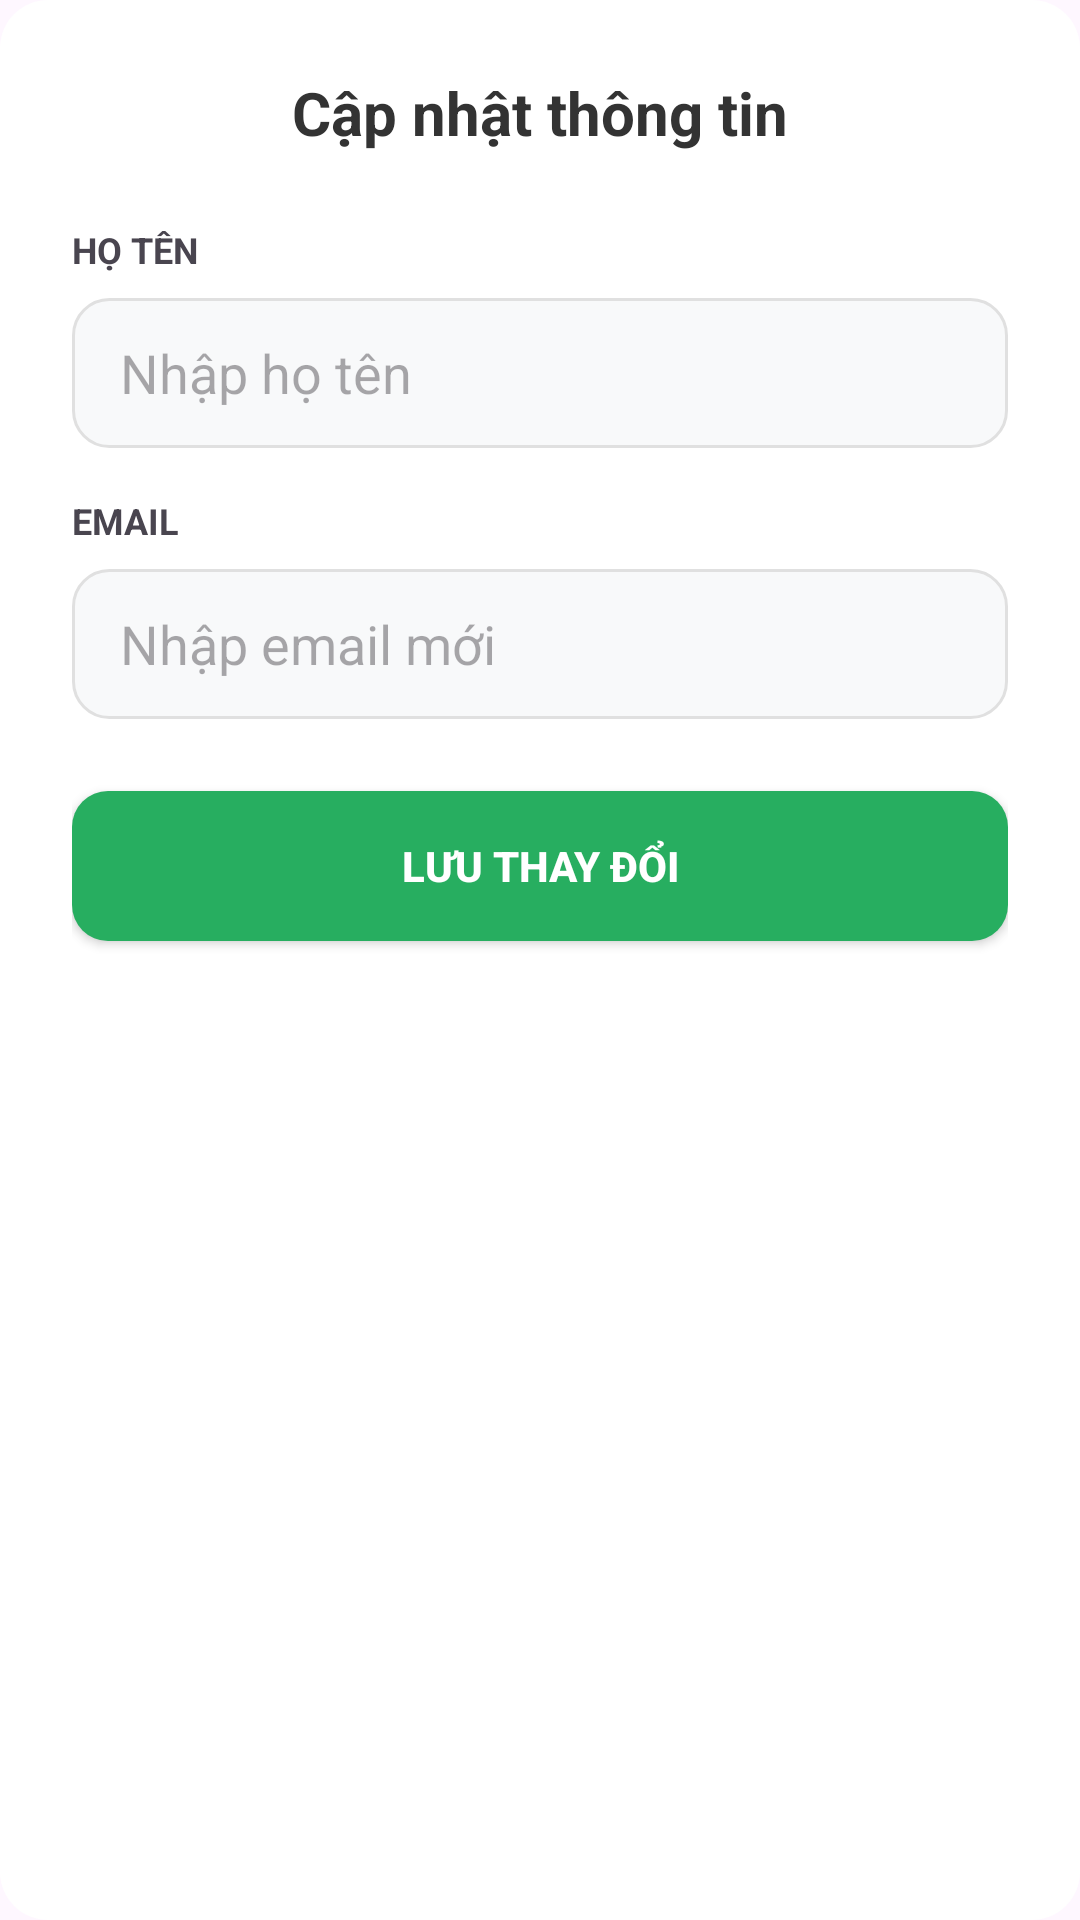

Produce the Android XML layout that renders to this screen, including the resource entries it uses.
<!-- AndroidManifest.xml: application theme Theme.Dalats -->
<!-- res/layout/dialog_edit_profile.xml -->
<?xml version="1.0" encoding="utf-8"?>
<LinearLayout xmlns:android="http://schemas.android.com/apk/res/android"
    android:layout_width="match_parent"
    android:layout_height="wrap_content"
    android:orientation="vertical"
    android:padding="24dp"
    android:background="@drawable/bg_dialog_rounded"> <TextView
    android:layout_width="wrap_content"
    android:layout_height="wrap_content"
    android:text="Cập nhật thông tin"
    android:textSize="20sp"
    android:textStyle="bold"
    android:textColor="#333"
    android:layout_marginBottom="24dp"
    android:layout_gravity="center"/>

    <TextView
        android:layout_width="wrap_content"
        android:layout_height="wrap_content"
        android:text="HỌ TÊN"
        android:textSize="12sp"
        android:textStyle="bold"
        android:layout_marginBottom="8dp"/>

    <EditText
        android:id="@+id/edt_edit_name"
        android:layout_width="match_parent"
        android:layout_height="50dp"
        android:background="@drawable/bg_edittext"
        android:hint="Nhập họ tên"
        android:inputType="textPersonName"
        android:paddingHorizontal="16dp"
        android:layout_marginBottom="16dp"/>

    <TextView
        android:layout_width="wrap_content"
        android:layout_height="wrap_content"
        android:text="EMAIL"
        android:textSize="12sp"
        android:textStyle="bold"
        android:layout_marginBottom="8dp"/>

    <EditText
        android:id="@+id/edt_edit_email"
        android:layout_width="match_parent"
        android:layout_height="50dp"
        android:background="@drawable/bg_edittext"
        android:hint="Nhập email mới"
        android:inputType="textEmailAddress"
        android:paddingHorizontal="16dp"
        android:layout_marginBottom="24dp"/>

    <androidx.appcompat.widget.AppCompatButton
        android:id="@+id/btn_save_profile"
        android:layout_width="match_parent"
        android:layout_height="50dp"
        android:text="LƯU THAY ĐỔI"
        android:textColor="@color/white"
        android:textStyle="bold"
        android:background="@drawable/bg_button_green"/>

</LinearLayout>
<!-- resources referenced by this layout -->
<resources>
  <color name="white">#FFFFFF</color>
  <!-- drawable bg_button_green (drawable) -->
  <?xml version="1.0" encoding="utf-8"?>
  <shape xmlns:android="http://schemas.android.com/apk/res/android">
      <solid android:color="#27AE60"/> <corners android:radius="12dp"/>
  </shape>
  <!-- drawable bg_dialog_rounded (drawable) -->
  <?xml version="1.0" encoding="utf-8"?>
  <shape xmlns:android="http://schemas.android.com/apk/res/android"
      android:shape="rectangle">
  
      <solid android:color="#FFFFFF"/>
  
      <corners android:radius="16dp"/>
  </shape>
  <!-- drawable bg_edittext (drawable) -->
  <?xml version="1.0" encoding="utf-8"?>
  <shape xmlns:android="http://schemas.android.com/apk/res/android">
      <solid android:color="#F8F9FA"/> <corners android:radius="12dp"/> <stroke android:width="1dp" android:color="#E0E0E0"/> </shape>
  <style name="Theme.Dalats" parent="Base.Theme.Dalats" />
  <style name="Base.Theme.Dalats" parent="Theme.Material3.DayNight.NoActionBar">
          
          
      </style>
</resources>
